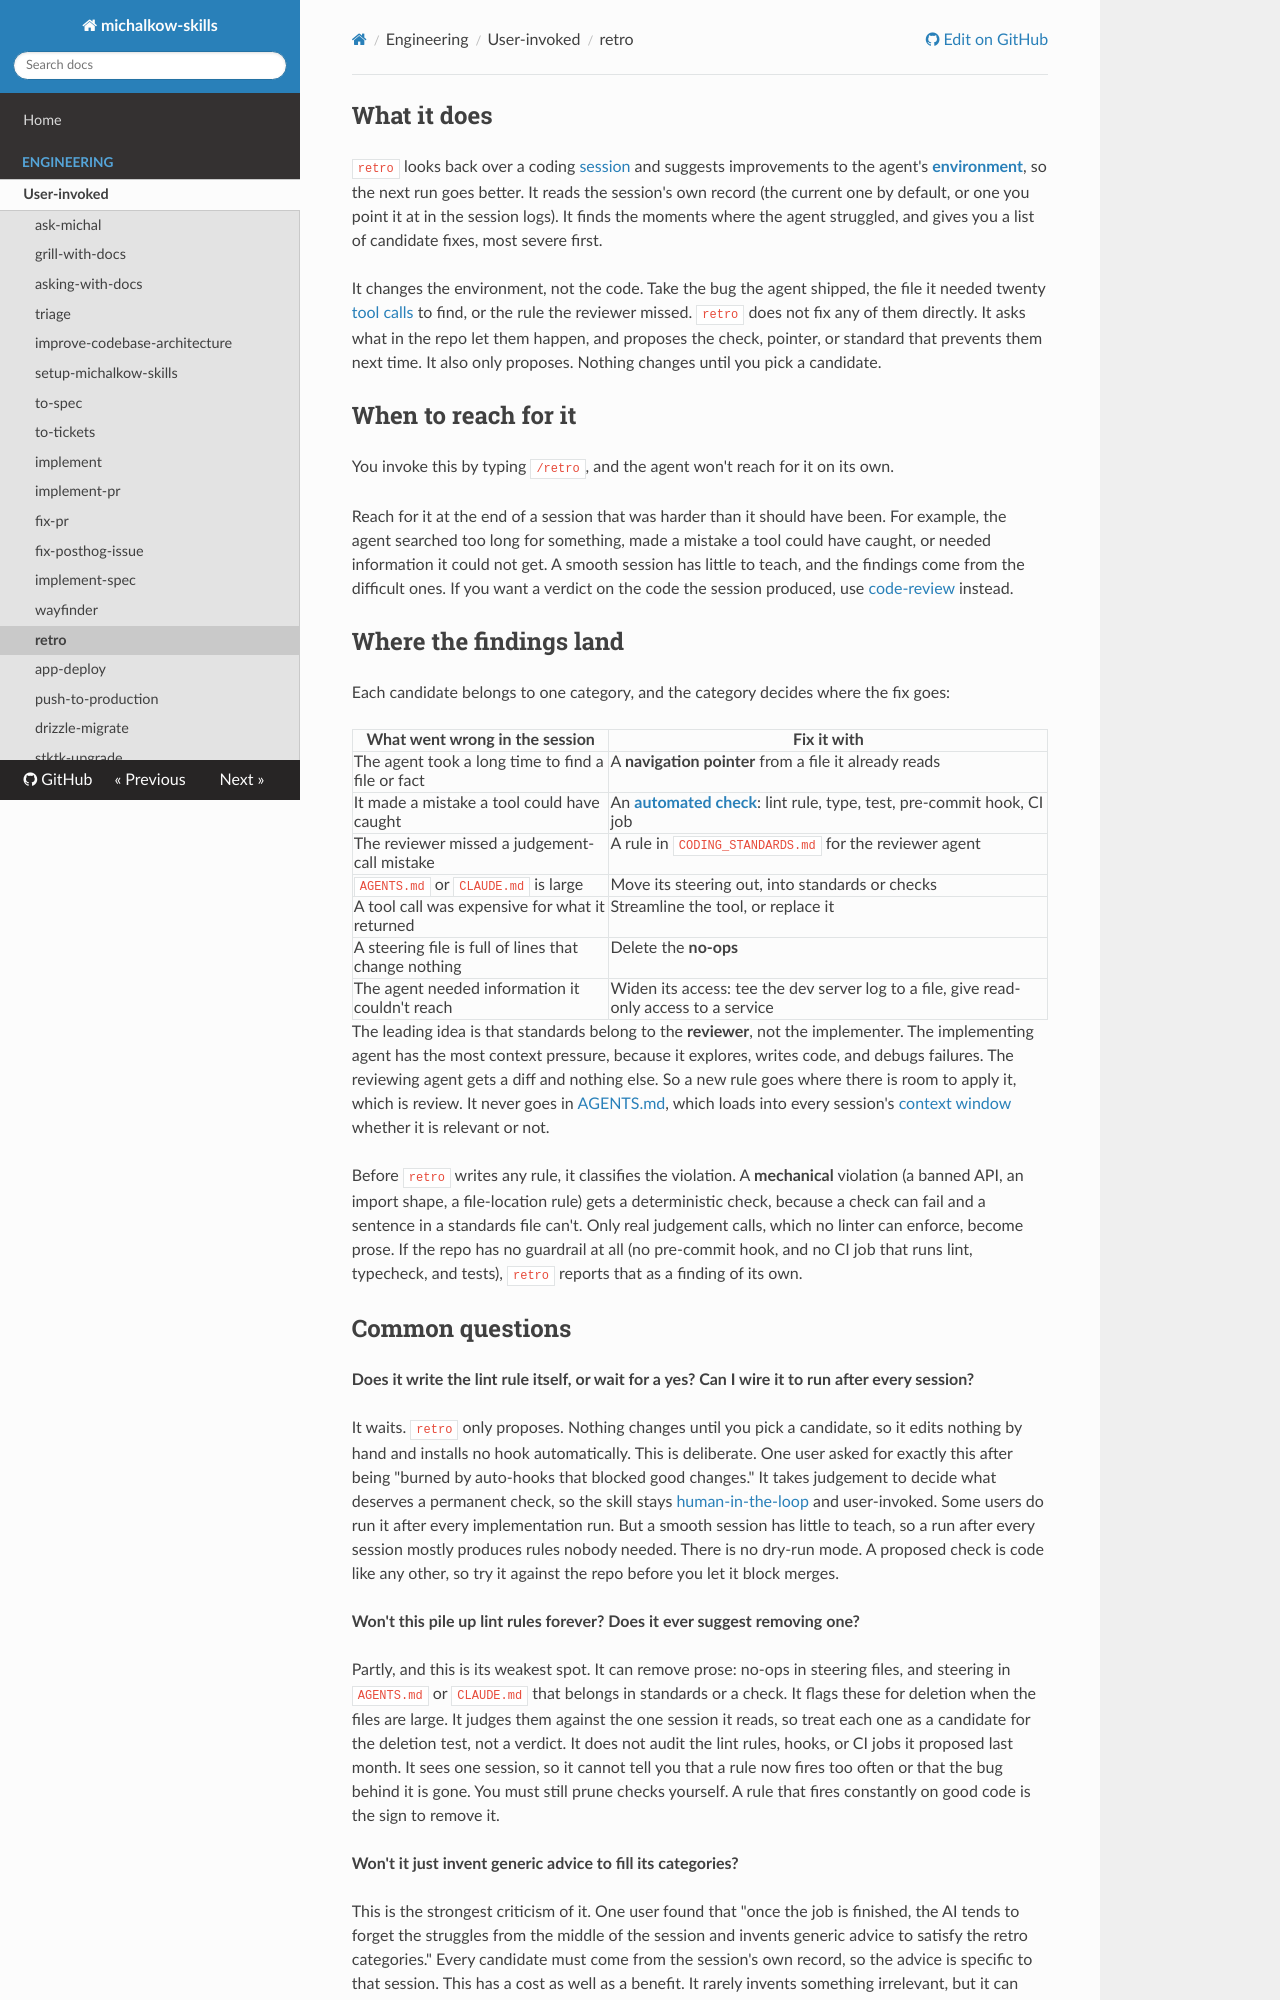

repository: michalkow/skills · page: retro/index.html · generator: mkdocs

## What it does

`retro` looks back over a coding [session](https://michalkow.github.io/skills/dictionary/session) and suggests improvements to the agent's **[environment](https://michalkow.github.io/skills/dictionary/environment)**, so the next run goes better. It reads the session's own record (the current one by default, or one you point it at in the session logs). It finds the moments where the agent struggled, and gives you a list of candidate fixes, most severe first.

It changes the environment, not the code. Take the bug the agent shipped, the file it needed twenty [tool calls](https://michalkow.github.io/skills/dictionary/tool-call) to find, or the rule the reviewer missed. `retro` does not fix any of them directly. It asks what in the repo let them happen, and proposes the check, pointer, or standard that prevents them next time. It also only proposes. Nothing changes until you pick a candidate.

## When to reach for it

You invoke this by typing `/retro`, and the agent won't reach for it on its own.

Reach for it at the end of a session that was harder than it should have been. For example, the agent searched too long for something, made a mistake a tool could have caught, or needed information it could not get. A smooth session has little to teach, and the findings come from the difficult ones. If you want a verdict on the code the session produced, use [code-review](https://michalkow.github.io/skills/code-review) instead.

## Where the findings land

Each candidate belongs to one category, and the category decides where the fix goes:

| What went wrong in the session | Fix it with |
| --- | --- |
| The agent took a long time to find a file or fact | A **navigation pointer** from a file it already reads |
| It made a mistake a tool could have caught | An **[automated check](https://michalkow.github.io/skills/dictionary/automated-check)**: lint rule, type, test, pre-commit hook, CI job |
| The reviewer missed a judgement-call mistake | A rule in `CODING_STANDARDS.md` for the reviewer agent |
| `AGENTS.md` or `CLAUDE.md` is large | Move its steering out, into standards or checks |
| A tool call was expensive for what it returned | Streamline the tool, or replace it |
| A steering file is full of lines that change nothing | Delete the **no-ops** |
| The agent needed information it couldn't reach | Widen its access: tee the dev server log to a file, give read-only access to a service |

The leading idea is that standards belong to the **reviewer**, not the implementer. The implementing agent has the most context pressure, because it explores, writes code, and debugs failures. The reviewing agent gets a diff and nothing else. So a new rule goes where there is room to apply it, which is review. It never goes in [AGENTS.md](https://michalkow.github.io/skills/dictionary/agents-md), which loads into every session's [context window](https://michalkow.github.io/skills/dictionary/context-window) whether it is relevant or not.

Before `retro` writes any rule, it classifies the violation. A **mechanical** violation (a banned API, an import shape, a file-location rule) gets a deterministic check, because a check can fail and a sentence in a standards file can't. Only real judgement calls, which no linter can enforce, become prose. If the repo has no guardrail at all (no pre-commit hook, and no CI job that runs lint, typecheck, and tests), `retro` reports that as a finding of its own.
